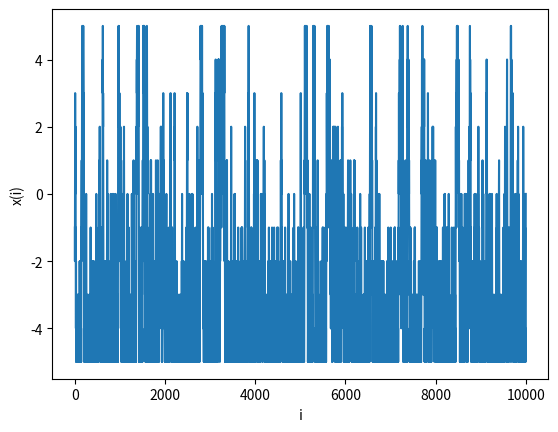

Here is the Python script that generated this plot:
import random
from pylab import *
import matplotlib.pyplot as plt

n = 10000
x = zeros(n+1, int)
for i in range(n):
	if randint(1, 6) <= 3:
		dx = -1
	else:
		dx = 1
	x[i] = x[i-1] + dx
	if x[i] > 5:
		x[i] = 5
	if x[i] < -5:
		x[i] = -5

plt.plot(x)
plt.xlabel('i')
plt.ylabel('x(i)')
plt.show()
